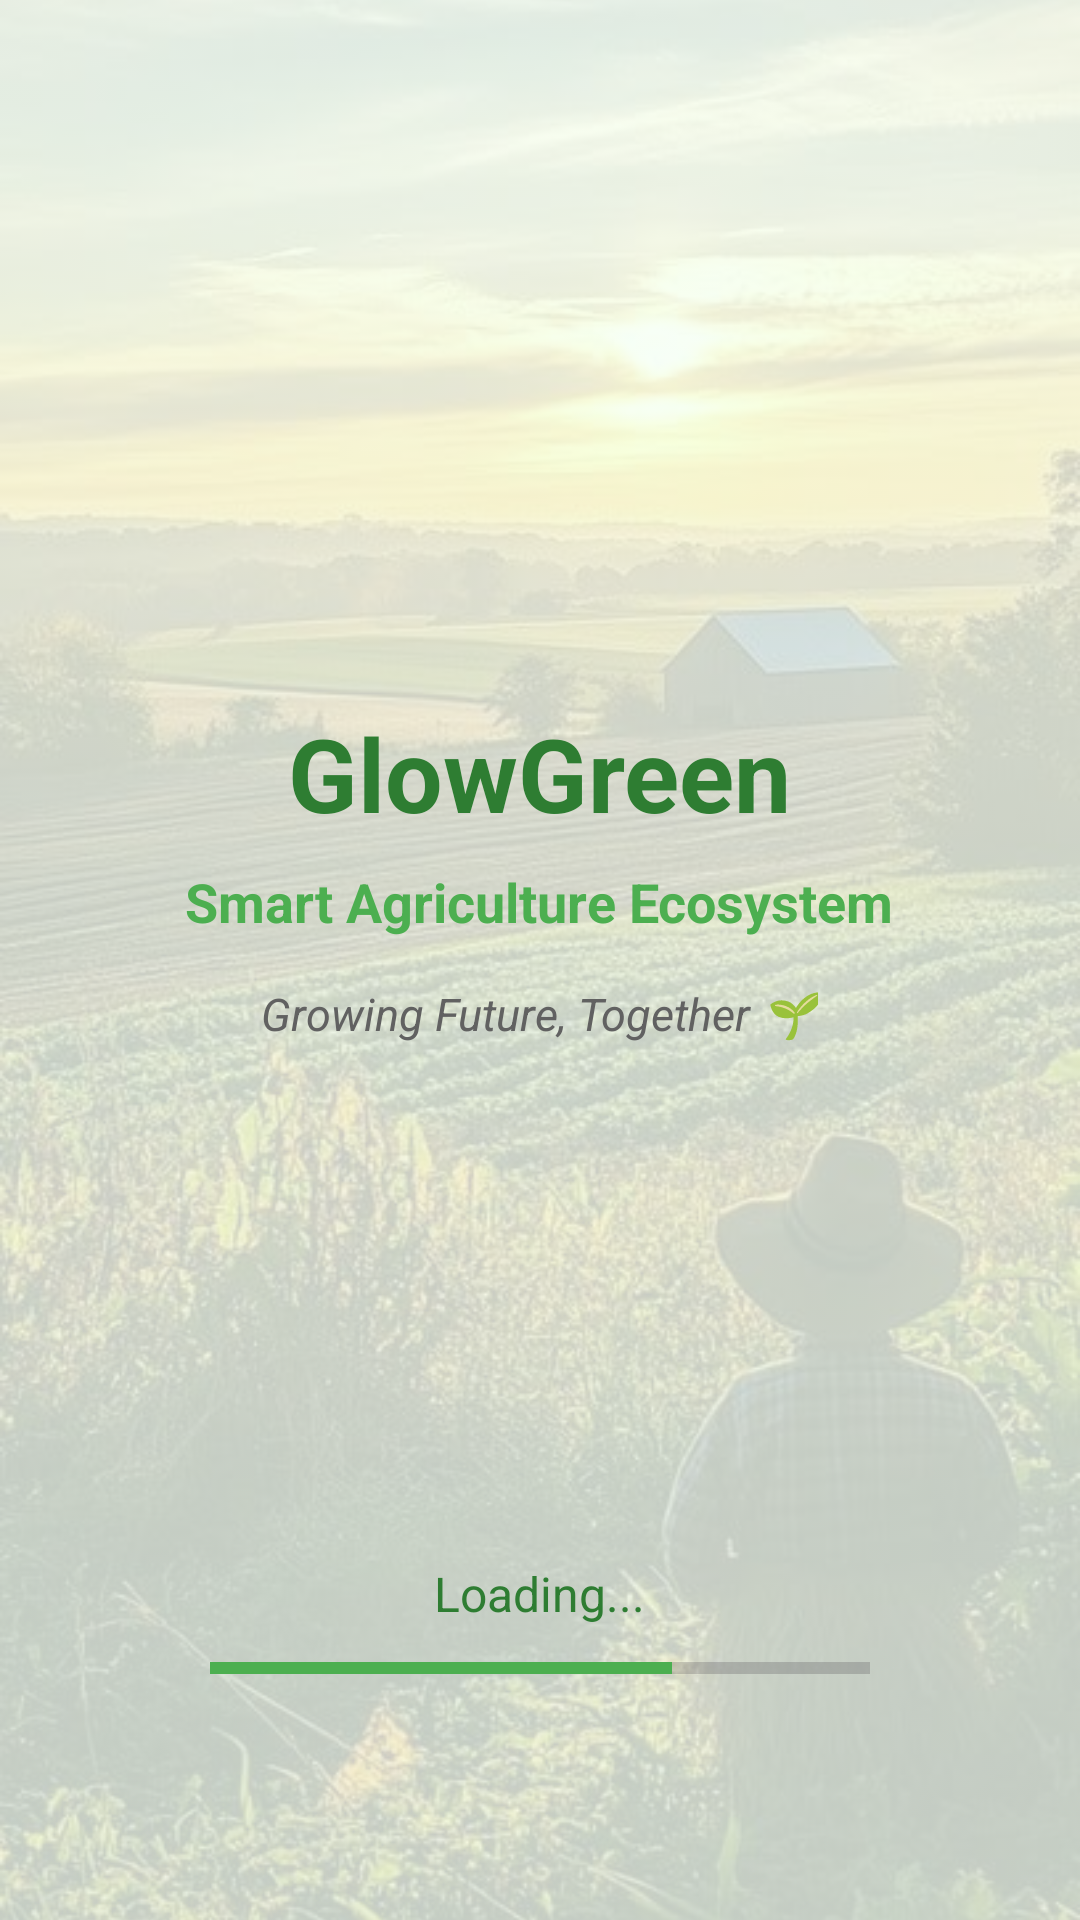

Android layout source for this screen:
<!-- AndroidManifest.xml: application theme Theme.GlowGreenDataBase -->
<!-- res/layout/activity_splash.xml -->
<?xml version="1.0" encoding="utf-8"?>
<RelativeLayout
    xmlns:android="http://schemas.android.com/apk/res/android"
    android:layout_width="match_parent"
    android:layout_height="match_parent"
    android:background="#F5FFF4">

    
    <ImageView
        android:id="@+id/bgImage"
        android:layout_width="match_parent"
        android:layout_height="match_parent"
        android:scaleType="centerCrop"
        android:src="@drawable/farm_background1"
        android:alpha="0.20"/>

    
    <ImageView
        android:id="@+id/logo"
        android:layout_width="140dp"
        android:layout_height="140dp"
        android:layout_centerHorizontal="true"
        android:layout_marginTop="80dp"
        android:src="@drawable/logo"/>

    
    <TextView
        android:id="@+id/appName"
        android:layout_width="wrap_content"
        android:layout_height="wrap_content"
        android:text="GlowGreen"
        android:textStyle="bold"
        android:textSize="34sp"
        android:textColor="#2E7D32"
        android:layout_below="@id/logo"
        android:layout_centerHorizontal="true"
        android:layout_marginTop="15dp"/>

    
    <TextView
        android:id="@+id/subTitle"
        android:layout_width="wrap_content"
        android:layout_height="wrap_content"
        android:text="Smart Agriculture Ecosystem"
        android:textSize="18sp"
        android:textStyle="bold"
        android:textColor="#4CAF50"
        android:layout_below="@id/appName"
        android:layout_centerHorizontal="true"
        android:layout_marginTop="8dp"/>

    
    <TextView
        android:id="@+id/tagLine"
        android:layout_width="wrap_content"
        android:layout_height="wrap_content"
        android:text="Growing Future, Together 🌱"
        android:textSize="15sp"
        android:textStyle="italic"
        android:textColor="#616161"
        android:layout_below="@id/subTitle"
        android:layout_centerHorizontal="true"
        android:layout_marginTop="15dp"/>

    
    <ProgressBar
        android:id="@+id/progressBar"
        style="?android:attr/progressBarStyleHorizontal"
        android:layout_width="220dp"
        android:layout_height="8dp"
        android:layout_alignParentBottom="true"
        android:layout_centerHorizontal="true"
        android:layout_marginBottom="80dp"
        android:progress="70"
        android:progressTint="#4CAF50"/>

    
    <TextView
        android:id="@+id/loading"
        android:layout_width="wrap_content"
        android:layout_height="wrap_content"
        android:text="Loading..."
        android:textSize="16sp"
        android:textColor="#2E7D32"
        android:layout_above="@id/progressBar"
        android:layout_centerHorizontal="true"
        android:layout_marginBottom="10dp"/>

</RelativeLayout>
<!-- resources referenced by this layout -->
<resources>
  <!-- drawable farm_background1: jpeg bitmap (drawable, 62188 bytes) -->
  <style name="Theme.GlowGreenDataBase" parent="Base.Theme.GlowGreenDataBase" />
  <style name="Base.Theme.GlowGreenDataBase" parent="Theme.Material3.DayNight.NoActionBar">
          
          
      </style>
</resources>
